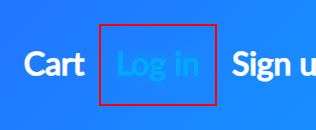
Workflow: Login

Step 1: click on the link 'Log in'

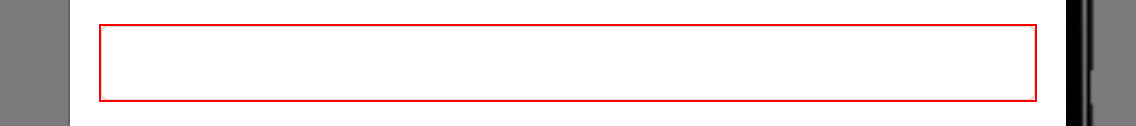
Step 2: type [in_userName] into the text box 'loginusername'

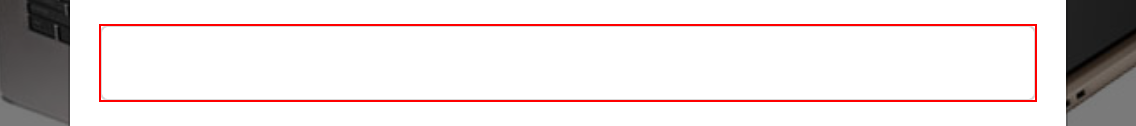
Step 3: type a value into the text box 'loginpassword'
